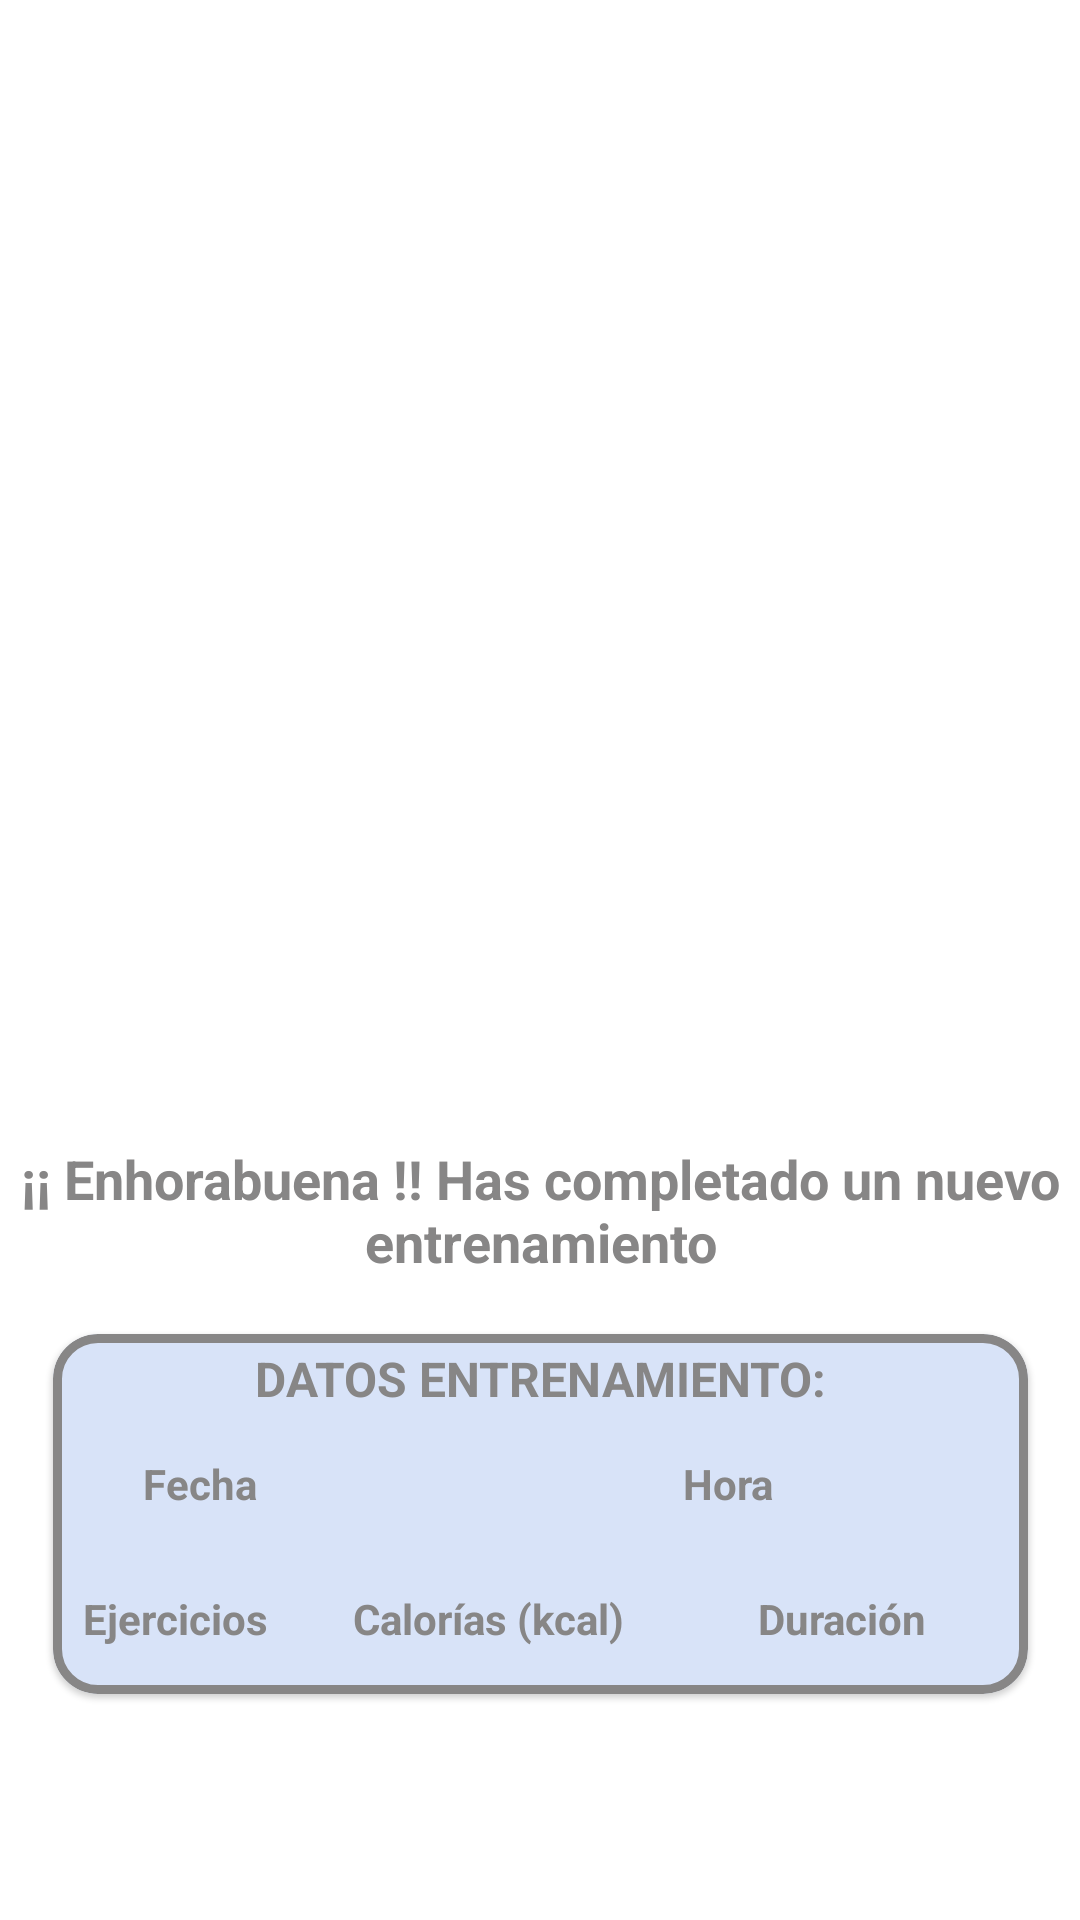

Here is an Android app screen rendered from its layout file. Give the layout XML and the strings, colors and styles it references.
<!-- AndroidManifest.xml: application theme Theme.FITTraining -->
<!-- res/layout/activity_terminado.xml -->
<?xml version="1.0" encoding="utf-8"?>
<androidx.constraintlayout.widget.ConstraintLayout xmlns:android="http://schemas.android.com/apk/res/android"
    xmlns:app="http://schemas.android.com/apk/res-auto"
    xmlns:tools="http://schemas.android.com/tools"
    android:layout_width="match_parent"
    android:layout_height="match_parent"
    tools:context=".Terminado">

    

    <ImageView
        android:id="@+id/img_terminado"
        android:layout_width="325dp"
        android:layout_height="350dp"
        android:contentDescription="@string/congrats"
        app:layout_constraintBottom_toBottomOf="parent"
        app:layout_constraintEnd_toEndOf="parent"
        app:layout_constraintStart_toStartOf="parent"
        app:layout_constraintTop_toTopOf="parent"
        app:layout_constraintVertical_bias="0.05"
        tools:srcCompat="@drawable/img_finalizado" />

    
    <TextView
        android:id="@+id/tv_enhorabuena"
        style="@style/enhorabuena"
        android:layout_width="wrap_content"
        android:layout_height="wrap_content"
        android:layout_marginTop="16dp"
        android:text="@string/congrats"
        android:textAlignment="center"
        app:layout_constraintEnd_toEndOf="parent"
        app:layout_constraintStart_toStartOf="parent"
        app:layout_constraintTop_toBottomOf="@+id/img_terminado"

        />

    
    <com.google.android.material.card.MaterialCardView
        android:layout_width="325dp"
        android:layout_height="wrap_content"
        android:backgroundTint="@color/blue_cardview"
        app:cardCornerRadius="15dp"
        app:layout_constraintBottom_toBottomOf="parent"
        app:layout_constraintEnd_toEndOf="parent"
        app:layout_constraintStart_toStartOf="parent"
        app:layout_constraintTop_toBottomOf="@id/tv_enhorabuena"
        app:layout_constraintVertical_bias="0.2"
        app:strokeColor="@color/medium_grey"
        app:strokeWidth="3dp">

        
        <LinearLayout
            android:layout_width="match_parent"
            android:layout_height="wrap_content"
            android:orientation="vertical">

            
            <LinearLayout
                android:layout_width="match_parent"
                android:layout_height="30dp">

                
                <TextView
                    style="@style/datos_entrenamientos"
                    android:layout_width="match_parent"
                    android:layout_height="match_parent"
                    android:gravity="center"
                    android:text="@string/workout_details">

                </TextView>


            </LinearLayout>

            
            <LinearLayout
                android:layout_width="match_parent"
                android:layout_height="40dp"
                android:orientation="horizontal">
                
                <TextView
                    android:id="@+id/tv_fecha"
                    style="@style/cardview_entrenamientos"
                    android:layout_width="180dp"
                    android:layout_height="match_parent"
                    android:gravity="center_vertical"
                    android:paddingStart="30dp"
                    android:text="@string/date"
                    tools:ignore="RtlSymmetry">

                </TextView>
                
                <TextView
                    android:id="@+id/tv_hora"
                    style="@style/cardview_entrenamientos"
                    android:layout_width="145dp"
                    android:layout_height="match_parent"
                    android:gravity="center_vertical"
                    android:paddingStart="30dp"
                    android:text="@string/time"
                    tools:ignore="RtlSymmetry">

                </TextView>

            </LinearLayout>

            
            <LinearLayout
                android:layout_width="match_parent"
                android:layout_height="50dp"
                android:orientation="horizontal">
                
                <TextView
                    android:id="@+id/tv_num_ejercicios"
                    style="@style/cardview_entrenamientos"
                    android:layout_width="95dp"
                    android:layout_height="match_parent"
                    android:gravity="center_vertical"
                    android:paddingStart="10dp"
                    android:text="@string/exercises"
                    tools:ignore="RtlSymmetry" />
                
                <TextView
                    android:id="@+id/tv_kcal"
                    style="@style/cardview_entrenamientos"
                    android:layout_width="130dp"
                    android:layout_height="match_parent"
                    android:gravity="center_vertical"
                    android:paddingStart="5dp"
                    android:text="@string/calories"
                    tools:ignore="RtlSymmetry" />

                
                <TextView
                    android:id="@+id/tv_duracion"
                    style="@style/cardview_entrenamientos"
                    android:layout_width="100dp"
                    android:layout_height="match_parent"
                    android:gravity="center_vertical"
                    android:paddingStart="10dp"
                    android:text="@string/duration_workout"
                    tools:ignore="RtlSymmetry" />

            </LinearLayout>
        </LinearLayout>


    </com.google.android.material.card.MaterialCardView>


</androidx.constraintlayout.widget.ConstraintLayout>
<!-- resources referenced by this layout -->
<resources>
  <color name="blue_cardview">#D8E3F8</color>
  <color name="medium_grey">#878686</color>
  <!-- drawable img_finalizado: png bitmap (drawable, 228735 bytes) -->
  <string name="calories">Calorías (kcal)</string>
  <string name="congrats">¡¡ Enhorabuena !! Has completado un nuevo entrenamiento</string>
  <string name="date">Fecha</string>
  <string name="duration_workout">Duración</string>
  <string name="exercises">Ejercicios</string>
  <string name="time">Hora</string>
  <string name="workout_details">DATOS ENTRENAMIENTO:</string>
  <style name="cardview_entrenamientos">
          <item name="android:textColor">@color/medium_grey</item>
          <item name="android:fontFamily">sans-serif</item>
          <item name="android:textSize">14sp</item>
          <item name="android:textStyle">bold</item>
      </style>
  <style name="datos_entrenamientos">
          <item name="android:textColor">@color/medium_grey</item>
          <item name="android:fontFamily">sans-serif</item>
          <item name="android:textSize">16sp</item>
          <item name="android:textStyle">bold</item>
      </style>
  
      !-- Style para los textviews de la activity Comidas--&gt;
  <style name="enhorabuena">
          <item name="android:textColor">@color/medium_grey</item>
          <item name="android:fontFamily">sans-serif</item>
          <item name="android:textSize">18sp</item>
          <item name="android:textStyle">bold</item>
      </style>
  <style name="Theme.FITTraining" parent="Theme.MaterialComponents.DayNight.NoActionBar">
          
          <item name="colorPrimary">@color/black</item>
          <item name="colorPrimaryVariant">@color/white</item>
          <item name="colorOnPrimary">@color/white</item>
          
          <item name="colorSecondary">@color/white</item>
          <item name="colorSecondaryVariant">@color/grey</item>
          <item name="colorOnSecondary">@color/black</item>
          
          <item name="android:statusBarColor">?attr/colorPrimaryVariant</item>
          
      </style>
  <color name="black">#FF000000</color>
  <color name="white">#FFFFFFFF</color>
  <color name="grey">#dcdcdc</color>
</resources>
